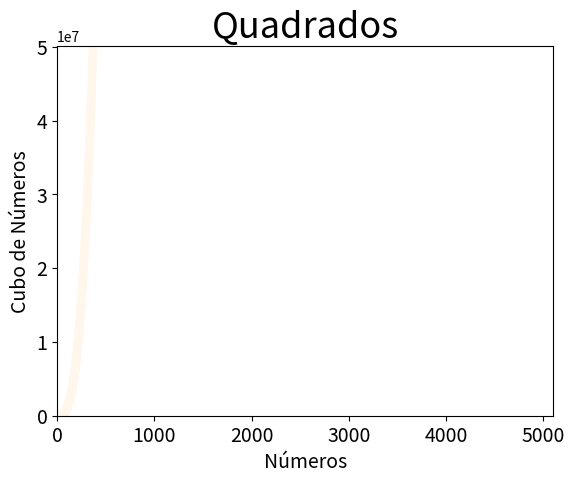

Recreate this plot in Python.
import matplotlib.pyplot as plt

# Faça voce mesmo, p.427 - 15.2
numeros = list(range(1, 5001))
cubos = [x**3 for x in numeros]

# scatter
plt.scatter(numeros, cubos, c=cubos, cmap=plt.cm.OrRd, edgecolors='none', s=40)

# Organizando plot
plt.title('Quadrados', fontsize=26)
plt.xlabel('Números', fontsize=14)
plt.ylabel('Cubo de Números', fontsize=14)

# Eixos
plt.axis([0, 5100, 0, 50100000])

# Organizando figura
plt.tick_params(axis='both', which='major', labelsize=14)

plt.savefig('cubos2.png', bbox_inches='tight')
# bbox_inches --> remove espaços em branco extras, do gráfico.